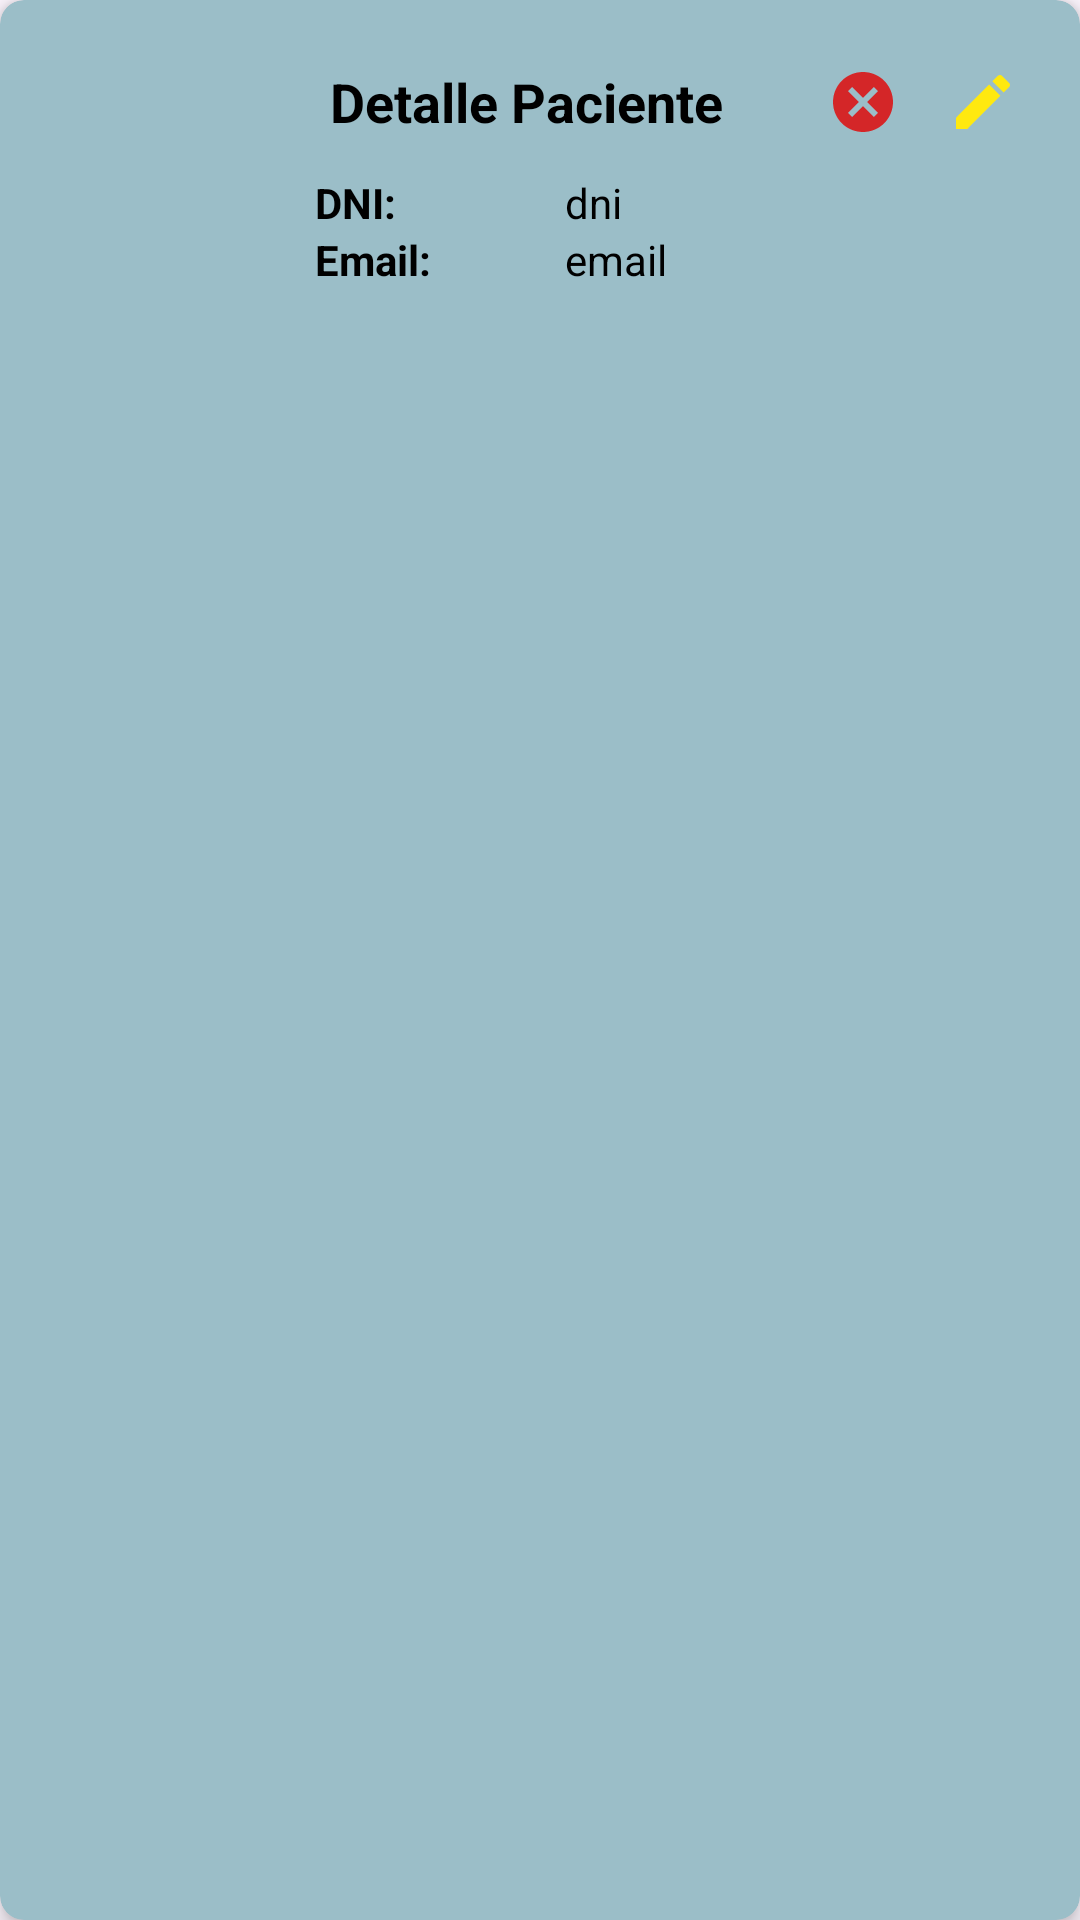

Write the Android layout XML for this screen, with the resource values it uses.
<!-- AndroidManifest.xml: application theme Theme.PryAndroidClinica -->
<!-- res/layout/cardview_paciente.xml -->
<androidx.cardview.widget.CardView
    xmlns:android="http://schemas.android.com/apk/res/android"
    xmlns:app="http://schemas.android.com/apk/res-auto"
    android:layout_width="match_parent"
    android:layout_height="wrap_content"
    android:layout_margin="8dp"
    app:cardCornerRadius="8dp"
    app:cardElevation="4dp"
    android:backgroundTint="@color/letraDark">

    <LinearLayout
        android:layout_width="match_parent"
        android:layout_height="wrap_content"
        android:background="@drawable/border"
        android:orientation="horizontal"
        android:padding="5dp">

        <ImageView
            android:id="@+id/cita_programada"
            android:layout_width="95dp"
            android:layout_height="95dp"
            android:layout_gravity="center_vertical"
            android:scaleType="fitCenter"
            android:src="@drawable/ic_perfil" />

        <LinearLayout
            android:layout_width="match_parent"
            android:layout_height="wrap_content"
            android:orientation="vertical"
            android:padding="5dp">

            <RelativeLayout
                android:layout_width="match_parent"
                android:layout_height="wrap_content">

                <TextView
                    android:id="@+id/nombrePacienteTextView"
                    android:layout_width="wrap_content"
                    android:layout_height="wrap_content"
                    android:layout_alignParentStart="true"
                    android:layout_centerVertical="true"
                    android:layout_marginStart="5dp"
                    android:gravity="center_vertical"
                    android:text="Detalle Paciente"
                    android:textColor="@color/black"
                    android:textSize="18sp"
                    android:textStyle="bold" />

                <ImageButton
                    android:id="@+id/btn_editar"
                    android:layout_width="35dp"
                    android:layout_height="48dp"
                    android:layout_alignParentEnd="true"
                    android:layout_marginEnd="5dp"
                    android:backgroundTint="@android:color/transparent"
                    android:src="@drawable/baseline_edit" />

                <ImageButton
                    android:id="@+id/btn_eliminar"
                    android:layout_width="35dp"
                    android:layout_height="48dp"
                    android:layout_alignParentEnd="true"
                    android:layout_marginEnd="45dp"
                    android:backgroundTint="@android:color/transparent"
                    android:src="@drawable/ic_cancel" />

            </RelativeLayout>

            <LinearLayout
                android:layout_width="match_parent"
                android:layout_height="wrap_content"
                android:orientation="horizontal">

                <TextView
                    android:id="@+id/dni"
                    android:layout_width="match_parent"
                    android:layout_weight="2"
                    android:layout_height="wrap_content"
                    android:text="DNI: "
                    android:textStyle="bold"
                    android:textColor="@color/black"
                    android:textSize="14sp" />

                <Space
                    android:layout_width="5dp"
                    android:layout_height="match_parent" />

                <TextView
                    android:id="@+id/txtPacienteDNI"
                    android:layout_width="match_parent"
                    android:layout_height="match_parent"
                    android:layout_weight="1"
                    android:text="dni"
                    android:textSize="14sp"
                    android:textColor="@color/black" />
            </LinearLayout>

            <LinearLayout
                android:layout_width="match_parent"
                android:layout_height="wrap_content"
                android:orientation="horizontal">

                <TextView
                    android:id="@+id/emailTextView"
                    android:layout_width="match_parent"
                    android:layout_weight="2"
                    android:layout_height="wrap_content"
                    android:text="Email: "
                    android:textStyle="bold"
                    android:textColor="@color/black"
                    android:textSize="14sp" />

                <Space
                    android:layout_width="5dp"
                    android:layout_height="match_parent" />

                <TextView
                    android:id="@+id/txtPacienteEmail"
                    android:layout_width="match_parent"
                    android:layout_height="match_parent"
                    android:layout_weight="1"
                    android:text="email"
                    android:textSize="14sp"
                    android:textColor="@color/black" />
            </LinearLayout>


        </LinearLayout>

    </LinearLayout>
</androidx.cardview.widget.CardView>
<!-- resources referenced by this layout -->
<resources>
  <color name="black">#FF000000</color>
  <color name="letraDark">#9BBEC8</color>
  <!-- drawable baseline_edit (drawable) -->
  <vector xmlns:android="http://schemas.android.com/apk/res/android" android:height="24dp" android:tint="#FFE90F" android:viewportHeight="24" android:viewportWidth="24" android:width="24dp">
        
      <path android:fillColor="@android:color/white" android:pathData="M3,17.25V21h3.75L17.81,9.94l-3.75,-3.75L3,17.25zM20.71,7.04c0.39,-0.39 0.39,-1.02 0,-1.41l-2.34,-2.34c-0.39,-0.39 -1.02,-0.39 -1.41,0l-1.83,1.83 3.75,3.75 1.83,-1.83z"/>
      
  </vector>
  <!-- drawable ic_cancel (drawable-anydpi) -->
  <vector xmlns:android="http://schemas.android.com/apk/res/android"
      android:width="24dp"
      android:height="24dp"
      android:viewportWidth="24"
      android:viewportHeight="24"
      android:tint="#E30000"
      android:alpha="0.8">
    <path
        android:fillColor="@android:color/white"
        android:pathData="M12,2C6.47,2 2,6.47 2,12s4.47,10 10,10 10,-4.47 10,-10S17.53,2 12,2zM17,15.59L15.59,17 12,13.41 8.41,17 7,15.59 10.59,12 7,8.41 8.41,7 12,10.59 15.59,7 17,8.41 13.41,12 17,15.59z"/>
  </vector>
  <style name="Theme.PryAndroidClinica" parent="Base.Theme.PryAndroidClinica" />
  <style name="Base.Theme.PryAndroidClinica" parent="Theme.Material3.DayNight.NoActionBar">
          
          <item name="colorPrimary">@color/clinicaDark</item>
      </style>
  <color name="clinicaDark">#164863</color>
</resources>
